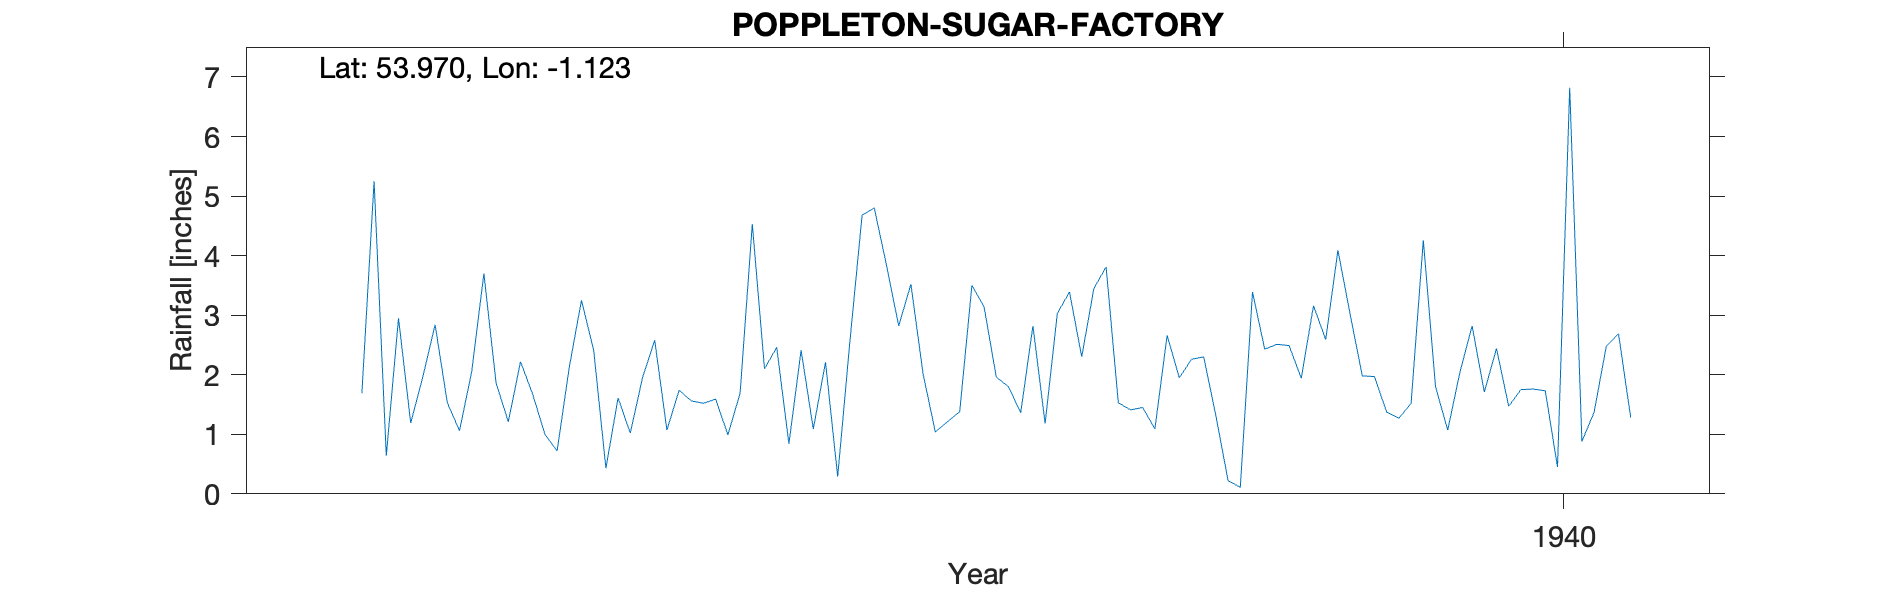

The data file committed next to this chart (first rows):
POPPLETON-SUGAR-FACTORY, , , , , , , , , , 
Grid ref, SE576530, Long, -1.123, Lat, 53.97, Elevation, 45, ft., , 
Station no, 3346/5, , , , , , , , , 
, 1931, 1932, 1933, 1934, 1935, 1936, 1937, 1938, 1939, 1940
January, , , 2.05, 1.61, 2.1, 3.52, 3.03, 2.3, 3.02, 2.44
February, , , 3.7, 1.02, 2.46, 2.01, 3.39, 1.31, 1.98, 1.47
March, , , 1.86, 1.95, 0.84, 1.04, 2.3, 0.22, 1.97, 1.75
April, , 1.69, 1.21, 2.58, 2.41, 1.21, 3.45, 0.11, 1.37, 1.76
May, , 5.25, 2.22, 1.07, 1.09, 1.38, 3.81, 3.39, 1.27, 1.73
June, , 0.64, 1.67, 1.74, 2.21, 3.5, 1.53, 2.43, 1.52, 0.45
July, , 2.95, 1, 1.56, 0.29, 3.14, 1.41, 2.51, 4.26, 6.82
August, , 1.19, 0.72, 1.52, 2.56, 1.96, 1.45, 2.49, 1.8, 0.88
September, , 1.97, 2.13, 1.59, 4.68, 1.8, 1.09, 1.94, 1.07, 1.37
October, , 2.84, 3.25, 0.99, 4.8, 1.36, 2.66, 3.16, 2.04, 2.48
November, , 1.53, 2.41, 1.69, 3.84, 2.82, 1.95, 2.59, 2.82, 2.69
December, , 1.06, 0.43, 4.53, 2.82, 1.18, 2.26, 4.09, 1.71, 1.28
Total, , , 22.65, 21.85, 30.1, 24.92, 28.33, 26.54, 24.83, 25.12
NGR is the sugar factory. Altitudes matc…, , , , , , , , , , 
